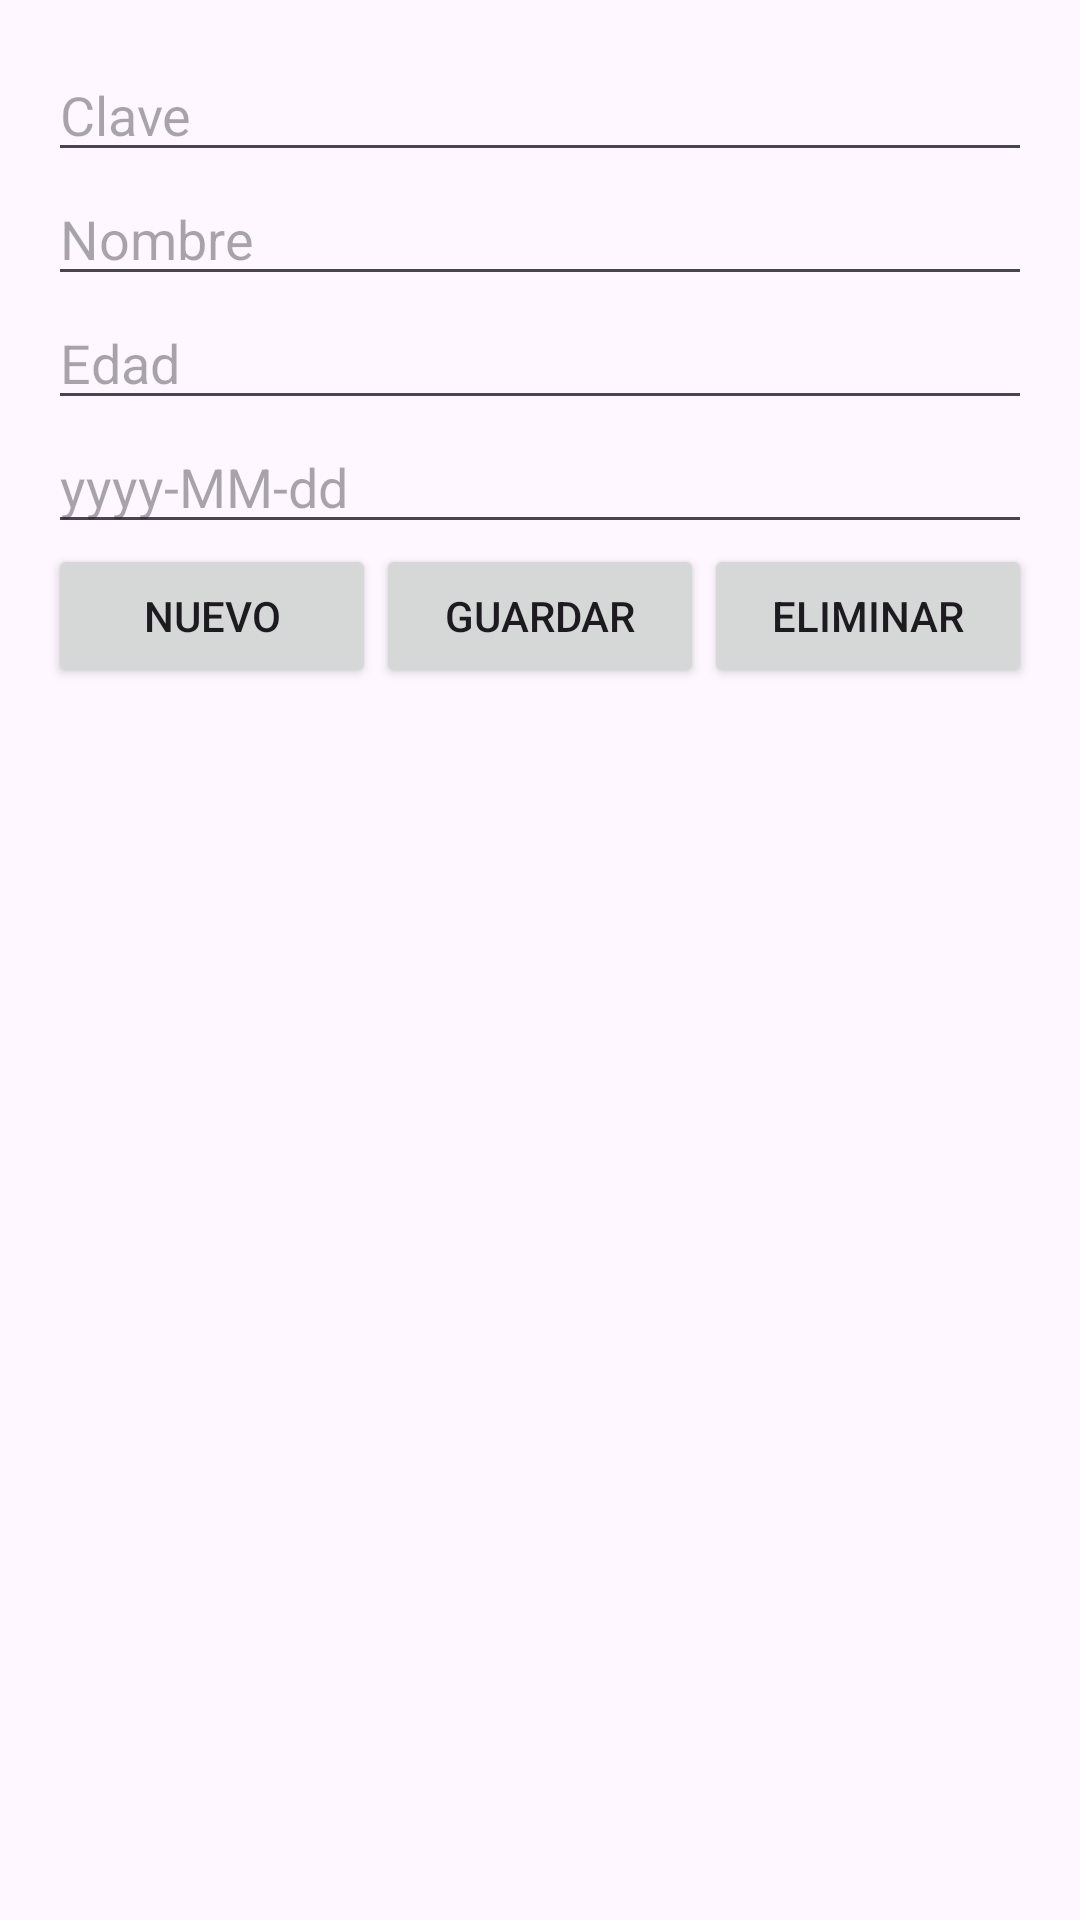

Here is an Android app screen rendered from its layout file. Give the layout XML and the strings, colors and styles it references.
<!-- AndroidManifest.xml: application theme Theme.Proyecto_JAGS -->
<!-- res/layout/fragment_fragmento2.xml -->
<?xml version="1.0" encoding="utf-8"?>
<FrameLayout xmlns:android="http://schemas.android.com/apk/res/android"
    xmlns:tools="http://schemas.android.com/tools"
    android:layout_width="match_parent"
    android:layout_height="match_parent"
    tools:context=".fragmento2">

    <LinearLayout
        android:layout_width="match_parent"
        android:layout_height="match_parent"
        android:orientation="vertical"
        android:padding="16dp">

        <EditText
            android:id="@+id/txtClave"
            android:layout_width="match_parent"
            android:layout_height="wrap_content"
            android:hint="Clave"/>

        <EditText
            android:id="@+id/txtNombre"
            android:layout_width="match_parent"
            android:layout_height="wrap_content"
            android:hint="Nombre"/>

        <EditText
            android:id="@+id/txtEdad"
            android:layout_width="match_parent"
            android:layout_height="wrap_content"
            android:inputType="number"
            android:hint="Edad"/>

        <EditText
            android:id="@+id/txtFecha"
            android:layout_width="match_parent"
            android:layout_height="wrap_content"
            android:hint="yyyy-MM-dd"/>

        <LinearLayout
            android:layout_width="match_parent"
            android:layout_height="wrap_content">

            <Button
                android:id="@+id/btnNuevo"
                android:layout_width="0dp"
                android:layout_height="wrap_content"
                android:layout_weight="1"
                android:text="Nuevo"/>

            <Button
                android:id="@+id/btnGuardar"
                android:layout_width="0dp"
                android:layout_height="wrap_content"
                android:layout_weight="1"
                android:text="Guardar"/>

            <Button
                android:id="@+id/btnEliminar"
                android:layout_width="0dp"
                android:layout_height="wrap_content"
                android:layout_weight="1"
                android:text="Eliminar"/>
        </LinearLayout>

        <androidx.recyclerview.widget.RecyclerView
            android:id="@+id/rvClientes"
            android:layout_width="match_parent"
            android:layout_height="0dp"
            android:layout_weight="1"/>

    </LinearLayout>
</FrameLayout>
<!-- resources referenced by this layout -->
<resources>
  <style name="Theme.Proyecto_JAGS" parent="Base.Theme.Proyecto_JAGS" />
  <style name="Base.Theme.Proyecto_JAGS" parent="Theme.Material3.DayNight.NoActionBar">
          
          
      </style>
</resources>
